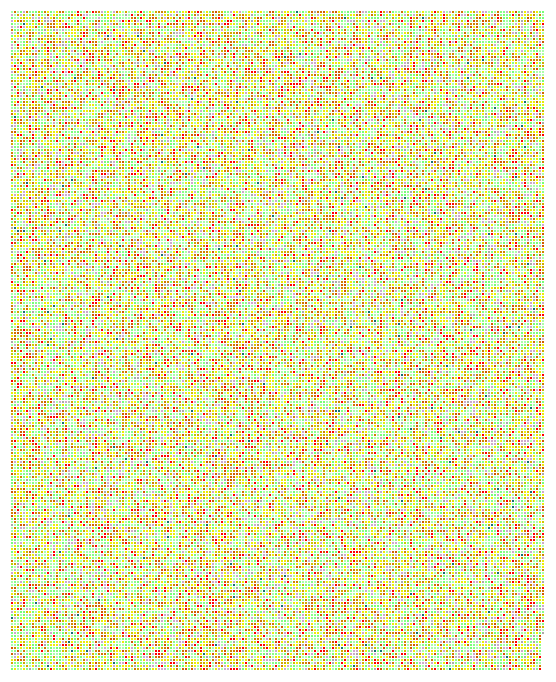
D3 v4 page, settled after 360 driven frames (6 s of simulated time); the page loaded 1 data file(s).


    var width = 960,
    height = 670;

    var canvas = d3.select("body")
        .append("canvas")
        .attr('height', height)
        .attr('width', width);
    var canvasZoom = d3.select("body")
        .append("canvas")
        .attr('height', 100)
        .attr('width', 100)
        .style("position", 'absolute')
        .style("top", 0)
        .style("left",0)
        .style("border-width",1)
        .style("border-style", "solid")
        .style("display", "None");
    var context = canvas.node().getContext("2d");
    var zoomContext = canvasZoom.node().getContext("2d");

    var detachedContainer = document.createElement("custom");
    var dataContainer = d3.select(detachedContainer);

    d3.csv("llista.csv", function(data){
        drawCustom(data);

    });

    function drawCustom(data) {
        var stackHeight = 220;

        var dataBinding = dataContainer.selectAll("custom.rect")
            .data(data, function(d) { return d; });


        dataBinding.enter()
            .append("custom")
            .classed("rect", true)
            .attr("x", function(d, i){return 3 + 3*Math.floor(i/stackHeight);})
            .attr("y", function(d, i){return 3 + 3*(i%stackHeight);})
            .attr("size", 2)
            .attr("fillStyle", function(d){
                if(d['Pena']==='Absolt'){return "#7f7";}
                else if(d['Pena']==='Dotze anys i un dia de reclusió temporal'){return "#eded07";}
                else if(d['Pena']==='Llibertat'){return "#8f8";}
                else if(d['Pena']==='Sobreseïment'){return "#afa";}
                else if(d['Pena']==='Sense declaració de responsabilitats'){return "#cac";}
                else if(d['Pena']==='Mort'){return "#f00";}
                else if(d['Pena']==='Vint anys de reclusió temporal'){return "#d18400";}
                else if(d['Pena']==='Reclusió perpètua'){return "#d15a00";}
                else if(d['Pena']==='Quinze anys de reclusió temporal'){return "#d1aa00";}
                else if(d['Pena']==='Arxiu'){return "#afa";}
                else if(d['Pena']==='Sis anys i un dia de presó major'){return "#d1c600";}
                else if(d['Pena']==='Trenta anys de reclusió major'){return "#d16500";}
                else if(d['Pena']==='Pena de multa'){return "#b8d100";}
                else if(d['Pena']==='Sis mesos i un dia de presó menor'){return "#cad100";}
                else if(d['Pena']==='Dotze anys i un dia de reclusió menor'){return "#eded07";}
                else if(d['Pena']==='Vint anys de reclusió major'){return "#d17600";}
                else if(d['Pena']==='Dotze anys de presó major'){return "#eded07";}
                else if(d['Pena']==='Destinat a Batalló de Treballadors o a'){return "#156f72";}
                else if(d['Pena']==='Un any de presó menor'){return "#cad100";}
                else if(d['Pena']==='Desglossament en un altre procediment'){return "#bbb";}
                else if(d['Pena']==='Absolt i un mes d\'arrest menor'){return "#e5ed04";}
                else if(d['Pena']==='Absolt i dos mesos d\'arrest menor'){return "#eef702";}
                else if(d['Pena']==='Tres anys i un dia de presó menor'){return "#d1c600";}
                else if(d['Pena']==='Nou anys de presó major'){return "#d1b800";}
                else if(d['Pena']==='Vuit anys de presó major'){return "#d1b800";}
                else {
                    if(d['Pena'].indexOf('anys')>1){return "#d17600";}
                    else{return "#aaa";}}
                });

    }
    function renderChart() {
        context.fillStyle = "#fff";
        context.rect(0,0,canvas.attr("width"),canvas.attr("height"));
        context.fill();
        var elements = dataContainer.selectAll("custom.rect");
        elements.each(function(d) {
            var node = d3.select(this);
            context.beginPath();
            context.fillStyle = node.attr("fillStyle");
            context.rect(node.attr("x"), node.attr("y"), node.attr("size"), node.attr("size"));
            context.fill();
            context.closePath();

        })
    }

    var t = d3.timer(function(elapsed) {
        if (elapsed > 1000) t.stop();
        renderChart();
    });

canvas.on("mousemove", function(){
    var coords = d3.mouse(this);
    zoomContext.fillStyle = "white";
    zoomContext.fillRect(0,0, canvasZoom.width, canvasZoom.height);
    zoomContext.drawImage(canvas.node(), coords[0], coords[1], 35, 35, 0,0, 100, 100);
    canvasZoom.style('top', coords[1] + 10 + "px")
    canvasZoom.style('left', coords[0] + 10 + "px")
    canvasZoom.style('display', "block");
});


### data: llista.csv
Pena
Sobreseïment
Sense declaració de responsabilitats
Absolt
Sense declaració de responsabilitats
Absolt
Sense declaració de responsabilitats
Vint anys de reclusió temporal
Sense declaració de responsabilitats
Absolt
Dotze anys i un dia de reclusió temporal
Llibertat
Sense declaració de responsabilitats
Sense declaració de responsabilitats
Llibertat
Absolt
Vint anys de reclusió temporal
Sense declaració de responsabilitats
Dotze anys i un dia de reclusió temporal
Sense declaració de responsabilitats
Dotze anys i un dia de reclusió temporal
Sense declaració de responsabilitats
Llibertat
Absolt
Vint anys de reclusió temporal
Sense declaració de responsabilitats
Llibertat
Sobreseïment provisional i tres mesos
Sobreseïment
Vint anys de reclusió temporal
Llibertat
Absolt
Llibertat
Sobreseïment
Sis mesos i un dia de presó menor
Sis anys i un dia de reclusió temporal
Absolt
Dotze anys i un dia de reclusió temporal
Dotze anys i un dia de reclusió temporal
No consta
Sobreseïment
Vuit anys de presó
Sense declaració de responsabilitats
No consta
Vint-i-cinc anys de reclusió major
Quinze anys de reclusió temporal
Sense declaració de responsabilitats
Absolt
Vint anys de reclusió temporal
Catorze anys de reclusió temporal
Dotze anys i un dia de reclusió temporal
Sis anys i un dia de presó major
Mort
Absolt
Dotze anys i un dia de reclusió temporal
Llibertat
Sobreseïment
Reclusió perpètua
Llibertat
Dotze anys de presó major
Llibertat
... 39,087 more rows